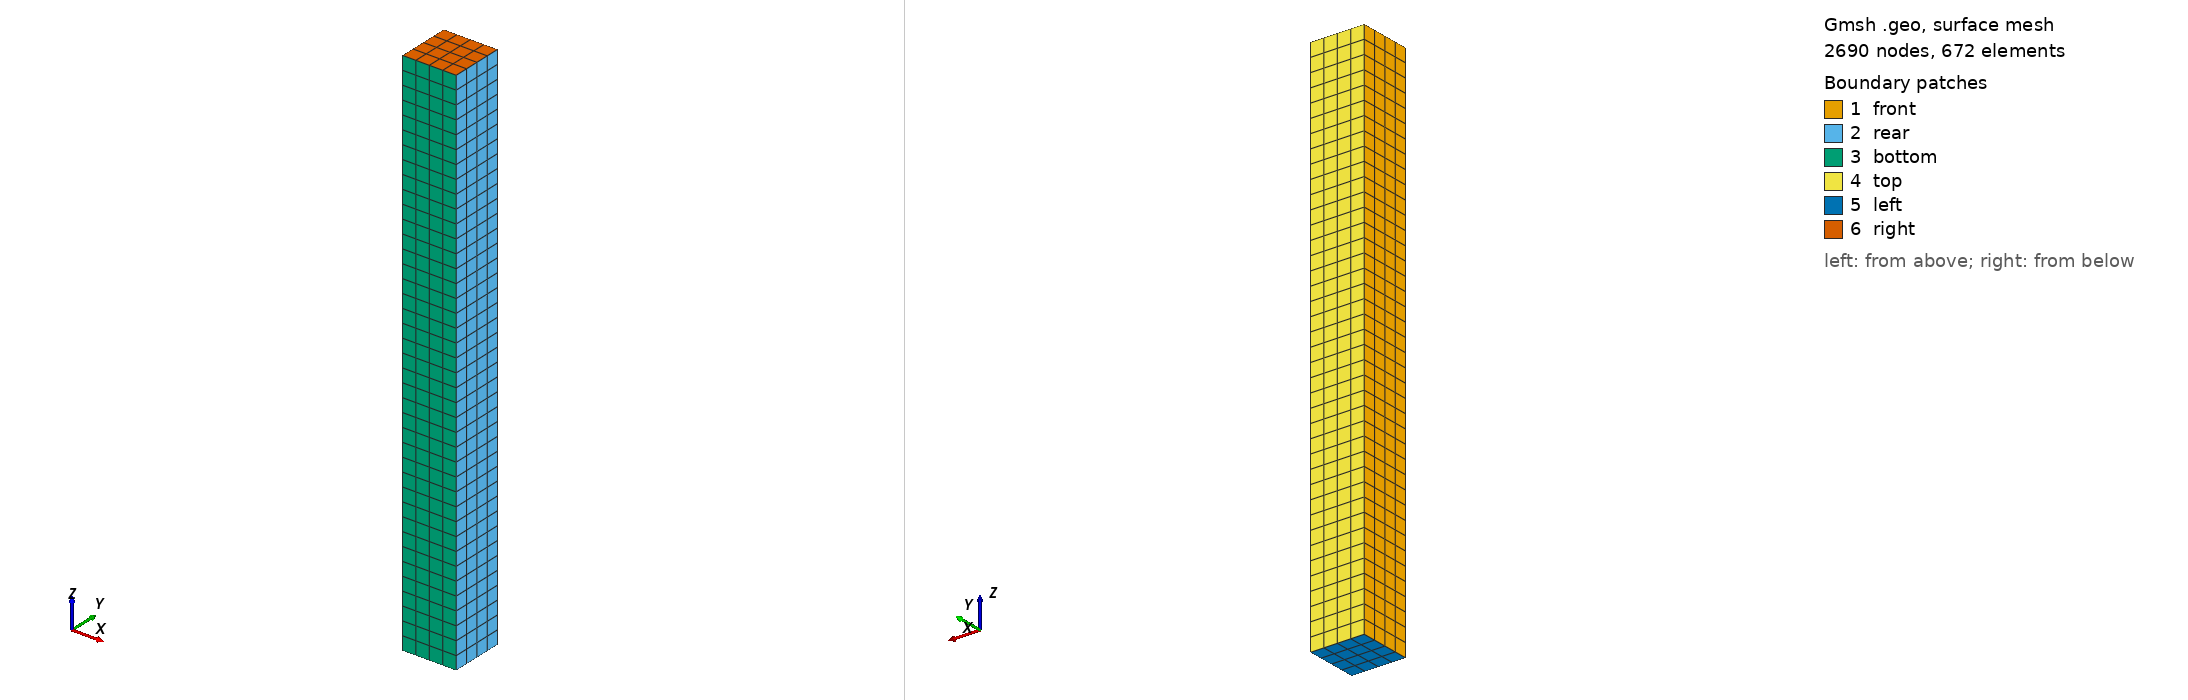

Gmsh geometry script, surface-meshed: 2690 nodes, 672 surface elements. Boundary patches (legend numbers): 1 front, 2 rear, 3 bottom, 4 top, 5 left, 6 right. Left view from above one corner, right view from below the opposite corner. Legend entries are the model's physical surfaces. The drawing asked Gmsh for element sizes between 1% and 20% of the model's largest extent; the script's own settings can give other sizes.

=== beam.geo (drawn) ===
//+
SetFactory("OpenCASCADE");
Box(1) = {-5, -5, 0, 10, 10, 100};
//+
Transfinite Curve {3, 7, 5, 1} = 41 Using Progression 1;
//+
Transfinite Curve {6, 12, 2, 10, 8, 11, 4, 9} = 5 Using Progression 1;
//+
Transfinite Surface {1:6};
//+
Transfinite Volume{1};
//+
Recombine Surface {1:6};
//+
Mesh.ElementOrder = 2;
//+
Mesh 3;
//+
Physical Volume("body", 13) = {1};
//+
Physical Surface("right", 14) = {6};
//+
Physical Surface("left", 15) = {5};
//+
Physical Surface("top", 16) = {4};
//+
Physical Surface("bottom", 17) = {3};
//+
Physical Surface("front", 18) = {1};
//+
Physical Surface("rear", 19) = {2};
//+
Point(9) = {0, -5, 50, 1.0};
//+
Point(10) = {0, 5, 50, 1.0};
//+
Line(13) = {9, 10};
//+
Physical Curve("path", 20) = {13};
